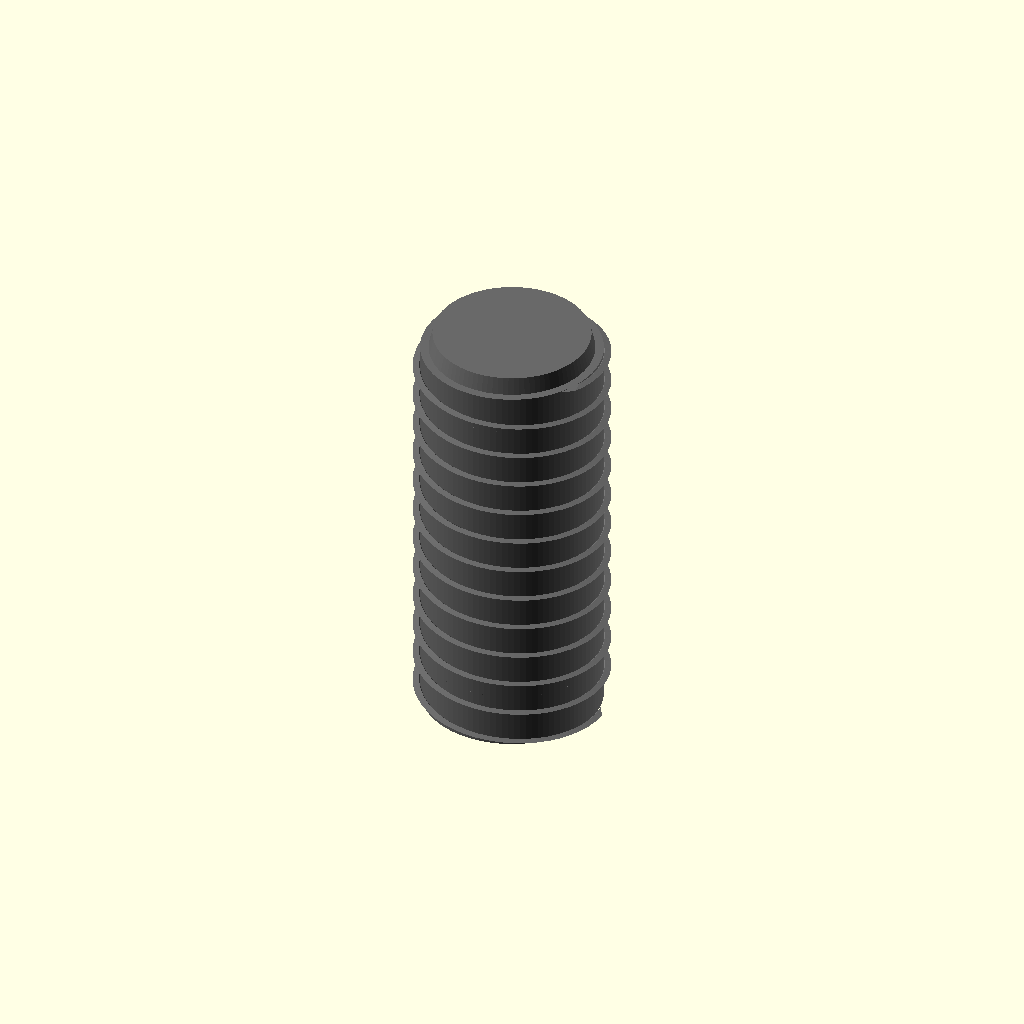
Cell 1: the model at its default parameters.
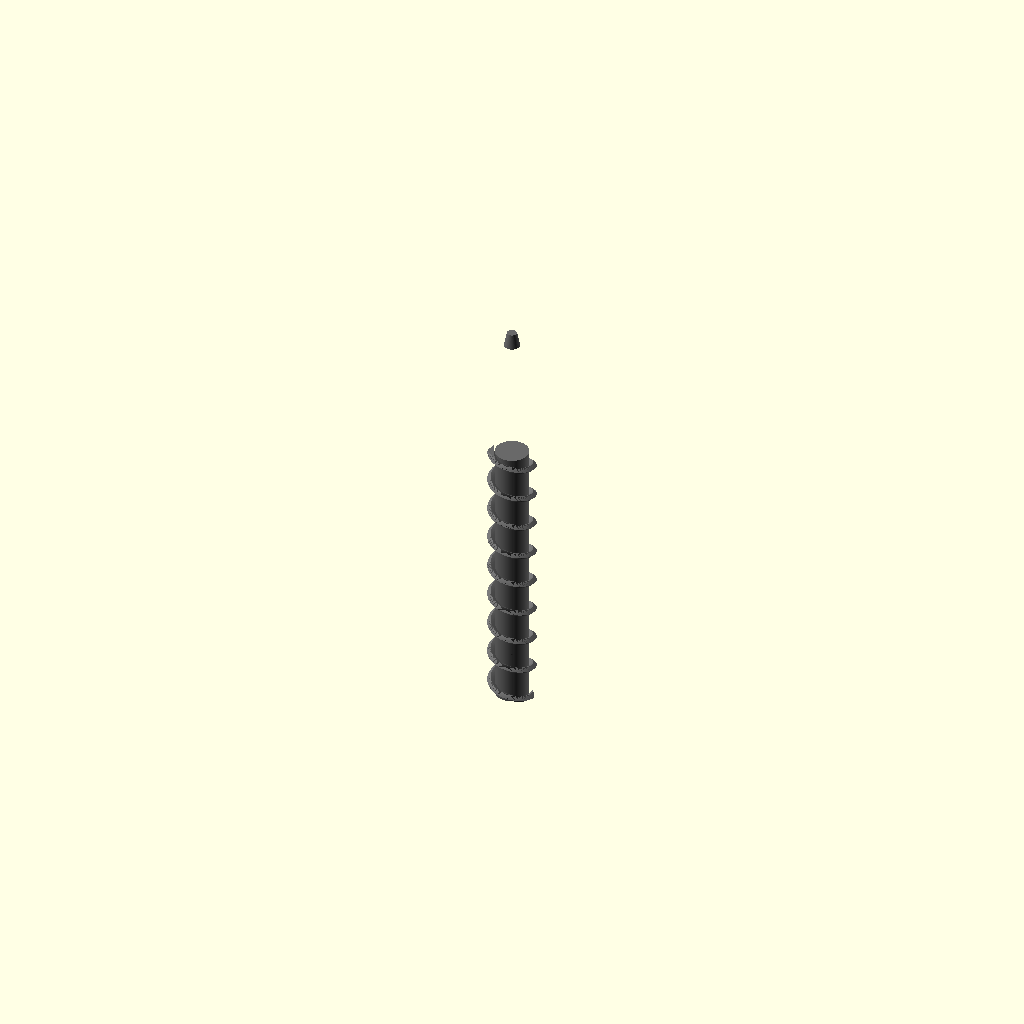
Cell 2: thread_size = 1 (everything else at default).
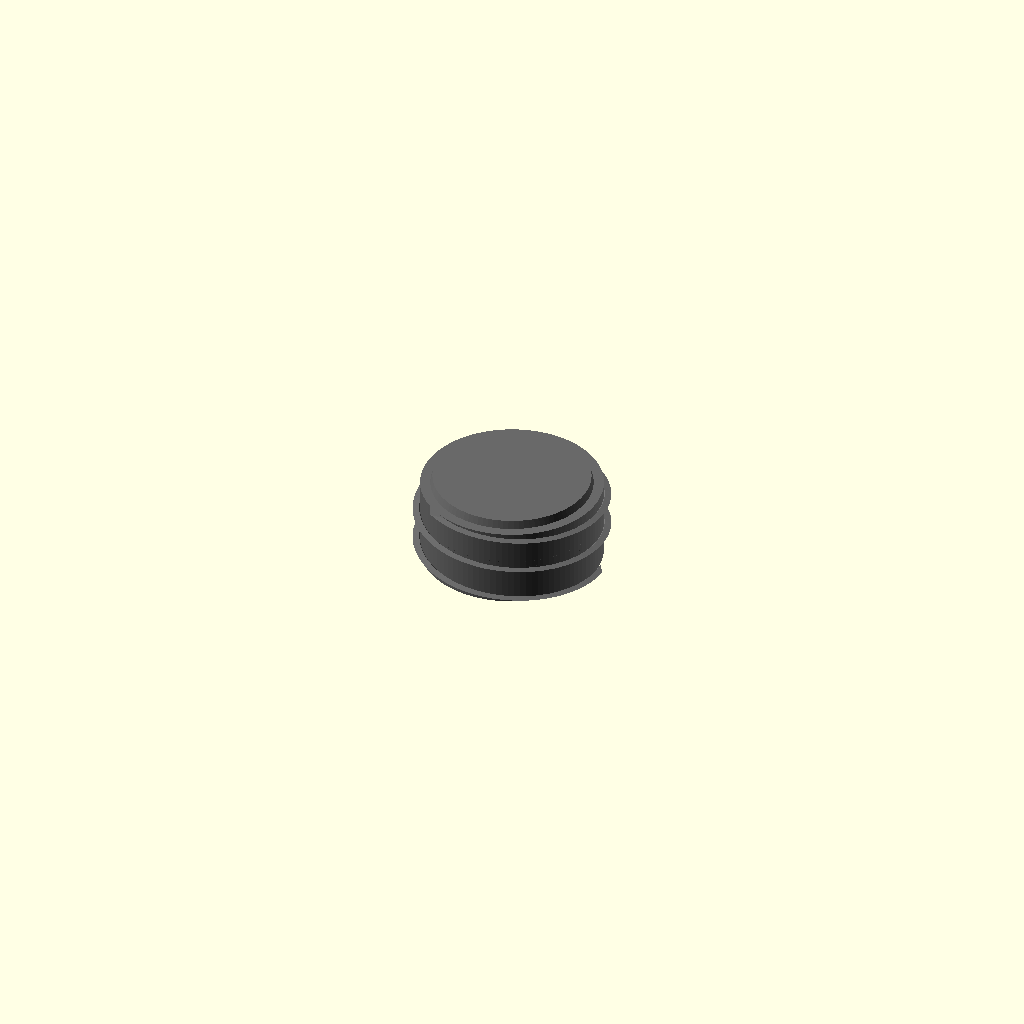
Cell 3: the same model with length_mm = 1.
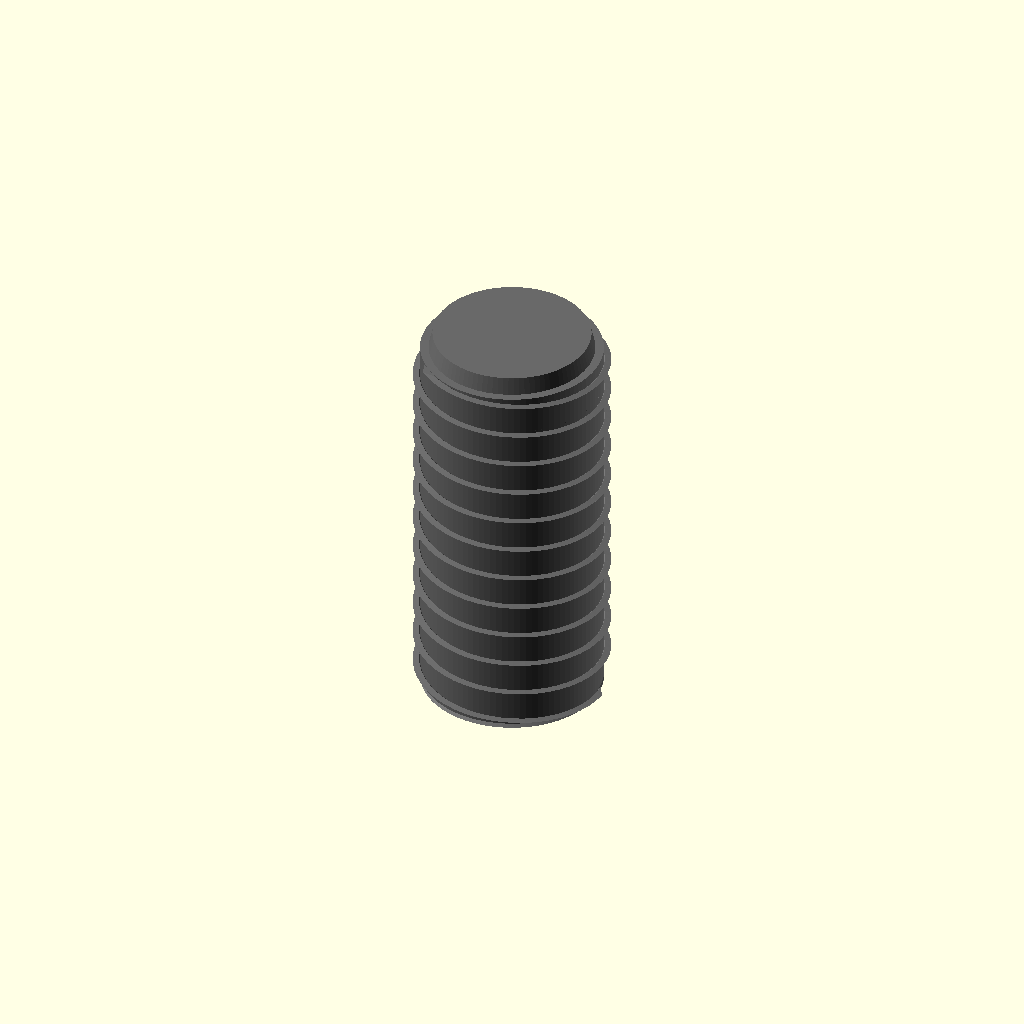
Cell 4: hob_point_mm = 0.5 (everything else at default).
One fixed orthographic camera (rotation 55°, 0°, 25°; colour scheme Cornfield) for every cell.
OpenSCAD source file results/craft/scad/screw__M4_grub_screw.scad:
// Parameters
thread_size = 4; //[2:8:1]          // nominal major diameter (mm)
length_mm = 8; //[4:20:1]
hob_point_mm = 0; //[0:3:0.5]       // 0 = flat end, >0 = cone point height
drive_hex_af = 2; //[1.3:3:0.1]
socket_depth = 2.5; //[1.5:5:0.1]
thread_pitch = 0.7; //[0.5:1.25:0.05]
thread_depth = 0.15; //[0.05:0.3:0.01]
overlap = 0.8; //[0.5:2:0.1]
eps = 0.05; //[0.01:0.2:0.01]

// Quality
$fn = 96;

// Helpers
function clamp(x, a, b) = x < a ? a : (x > b ? b : x);

// Hex socket (AF = across flats)
module hex_socket(af, h) {
  r = af/(2*cos(30));
  linear_extrude(height=h, center=true)
    polygon(points=[
      [ r, 0],
      [ r*cos(60),  r*sin(60)],
      [-r*cos(60),  r*sin(60)],
      [-r, 0],
      [-r*cos(60), -r*sin(60)],
      [ r*cos(60), -r*sin(60)]
    ]);
}

// Simple external thread approximation using helical twist of a triangular ridge
module external_thread(d_major, pitch, depth, len) {
  r_major = d_major/2;
  r_root  = r_major - depth;

  turns = len / pitch;
  slices = max(ceil(turns * 50), 120);

  linear_extrude(height=len, twist=turns*360, slices=slices, center=true, convexity=10)
    translate([r_root, 0, 0])
      polygon(points=[
        [0, -pitch*0.35],
        [depth, 0],
        [0,  pitch*0.35]
      ]);
}

// Screw module (M4 grub / set screw)
module screw() {
  d = thread_size;
  L = length_mm;

  // Keep socket within length
  sock_d = clamp(socket_depth, 0.8, L - 0.8);

  // End style: flat if 0, pointed if >0
  point_h = clamp(hob_point_mm, 0, L/2);

  // Small chamfer at the drive end to make the top view/side views read correctly
  chamfer_h = clamp(0.35, 0.2, L/6);

  // Main body length excluding point and chamfer
  body_L = L - point_h - chamfer_h;

  // Z layout (centered overall)
  z_body    = -L/2 + point_h + body_L/2;
  z_chamfer = -L/2 + point_h + body_L + chamfer_h/2;
  z_point   = -L/2 + point_h/2;

  color("DimGray")
  difference() {
    union() {
      // Root cylinder (minor diameter)
      translate([0, 0, z_body])
        cylinder(d=d - 2*thread_depth, h=body_L + overlap, center=true);

      // Helical thread ridge
      translate([0, 0, z_body])
        external_thread(d_major=d, pitch=thread_pitch, depth=thread_depth, len=body_L + overlap);

      // Drive-end chamfer (slight taper)
      translate([0, 0, z_chamfer])
        cylinder(d1=d - 2*thread_depth, d2=d - 2*thread_depth - 0.5, h=chamfer_h + overlap, center=true);

      // Bottom end: flat with small chamfer ring, or pointed cone
      if (point_h > 0) {
        translate([0, 0, z_point + overlap/2])
          cylinder(d1=d - 2*thread_depth, d2=0.2, h=point_h + overlap, center=true);
      } else {
        // Small bottom chamfer to show end detail in orthographic views
        bottom_ch = clamp(0.35, 0.2, L/6);
        z_bottom_ch = -L/2 + bottom_ch/2;
        translate([0, 0, z_bottom_ch])
          cylinder(d1=d - 2*thread_depth - 0.5, d2=d - 2*thread_depth, h=bottom_ch + overlap, center=true);
      }
    }

    // Hex socket cut into the top face (headless grub screw)
    // Place so the socket opens at the top end (z = +L/2)
    translate([0, 0, L/2 - sock_d/2 + eps])
      hex_socket(drive_hex_af, sock_d + 2*eps);
  }
}

// Assembly
module assembly() {
  screw();
}

assembly();
Customizer parameters (derived from the source; name, type, default, range or options):
thread_size: number, default 4, range 1 to 2, step 8
length_mm: number, default 8, range 1 to 4, step 20
hob_point_mm: number, default 0, range 0 to 0.5, step 3
drive_hex_af: number, default 2, range 0.1 to 1.3, step 3
socket_depth: number, default 2.5, range 0.1 to 1.5, step 5
thread_pitch: number, default 0.7, range 0.05 to 0.5, step 1.25
thread_depth: number, default 0.15, range 0.01 to 0.05, step 0.3
overlap: number, default 0.8, range 0.1 to 0.5, step 2
eps: number, default 0.05, range 0.01 to 0.01, step 0.2
